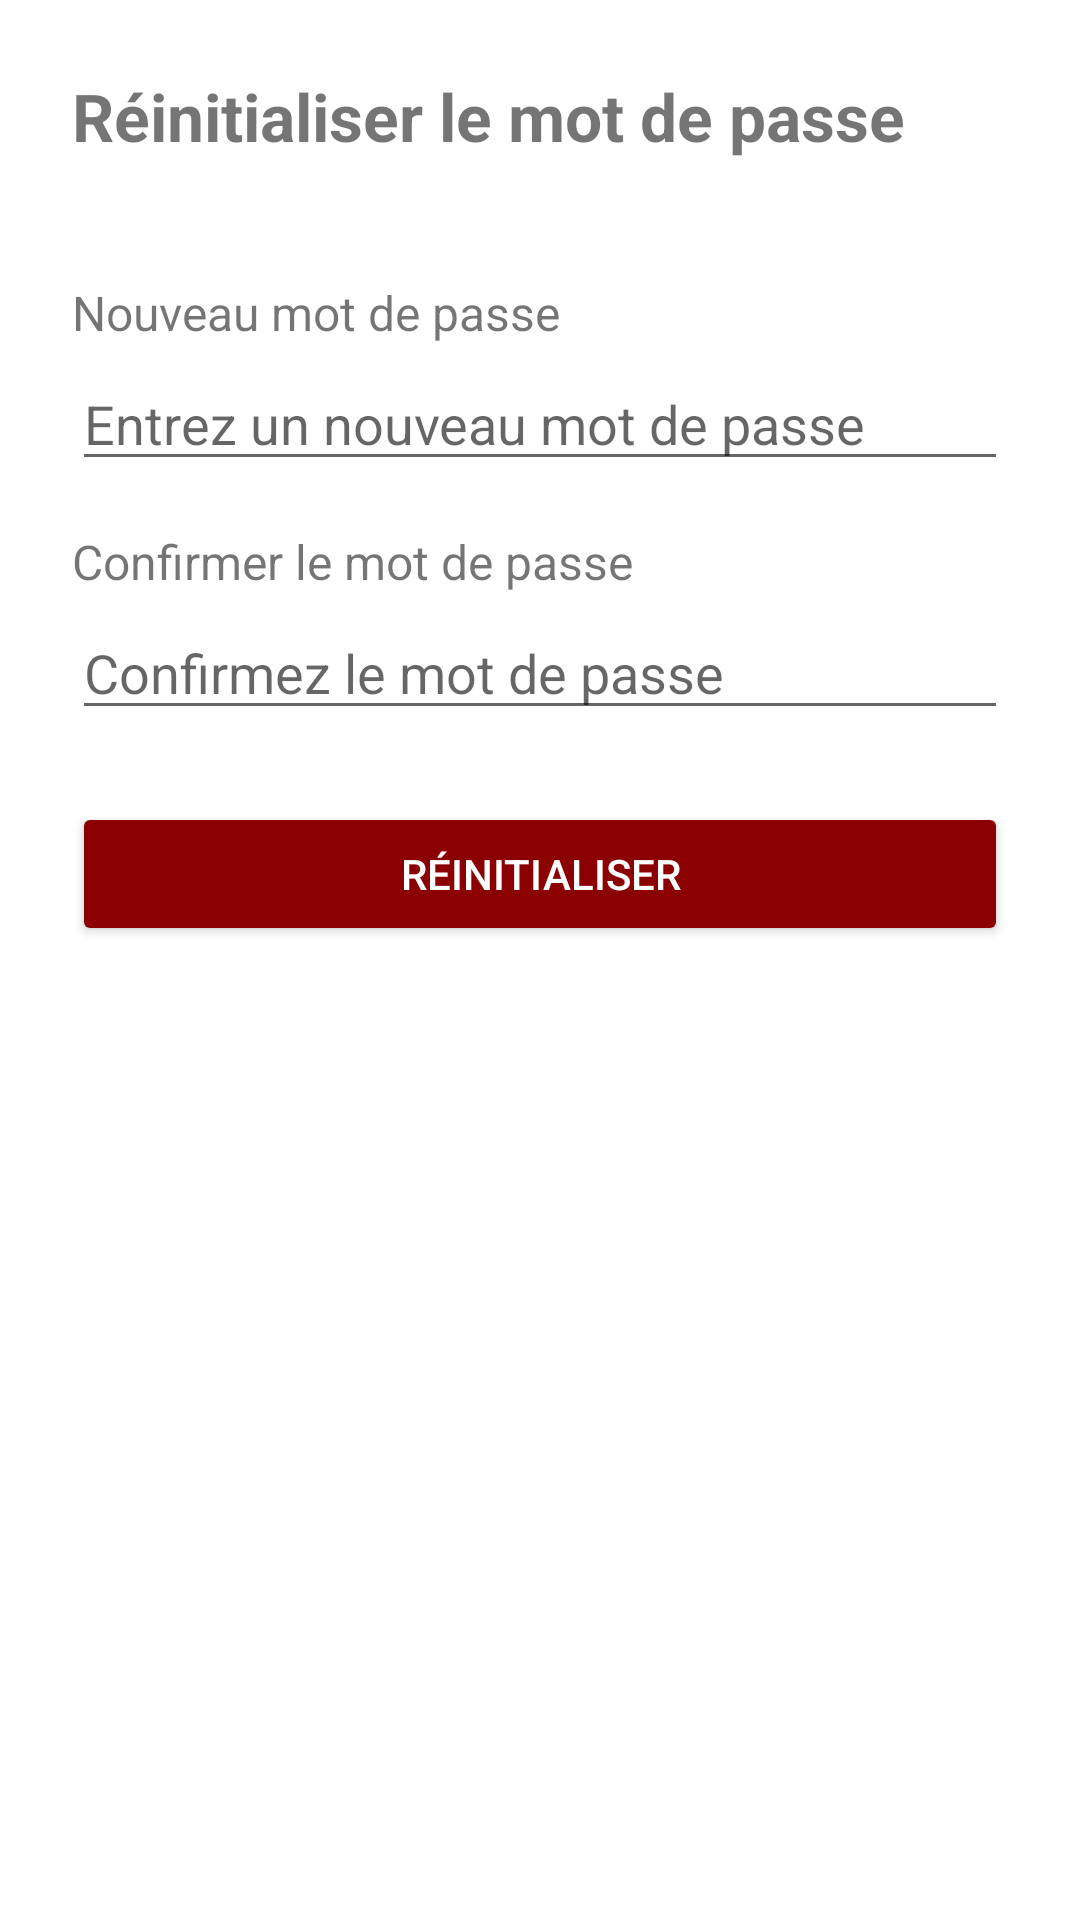

Layout XML and referenced resources for this Android screen:
<!-- AndroidManifest.xml: activity theme Theme.AppCompat.Light.NoActionBar -->
<!-- res/layout/activity_reset_password.xml -->
<?xml version="1.0" encoding="utf-8"?>
<ScrollView xmlns:android="http://schemas.android.com/apk/res/android"
    android:layout_width="match_parent"
    android:layout_height="match_parent"
    android:background="#FFFFFF"
    android:padding="24dp">

    <LinearLayout
        android:layout_width="match_parent"
        android:layout_height="wrap_content"
        android:orientation="vertical">

        <TextView
            android:text="Réinitialiser le mot de passe"
            android:textSize="22sp"
            android:textStyle="bold"
            android:layout_marginBottom="24dp"
            android:layout_width="wrap_content"
            android:layout_height="wrap_content" />

        
        <TextView
            android:text="Nouveau mot de passe"
            android:textSize="16sp"
            android:layout_marginTop="16dp"
            android:layout_marginBottom="4dp"
            android:layout_width="wrap_content"
            android:layout_height="wrap_content" />



        
        <EditText
            android:id="@+id/new_password_input"
            android:layout_width="match_parent"
            android:layout_height="wrap_content"
            android:hint="Entrez un nouveau mot de passe"
            android:inputType="textPassword"
            android:autofillHints="password" />

        
        <TextView
            android:text="Confirmer le mot de passe"
            android:textSize="16sp"
            android:layout_marginTop="16dp"
            android:layout_marginBottom="4dp"
            android:layout_width="wrap_content"
            android:layout_height="wrap_content" />



        
        <EditText
            android:id="@+id/confirm_password_input"
            android:layout_width="match_parent"
            android:layout_height="wrap_content"
            android:hint="Confirmez le mot de passe"
            android:inputType="textPassword"
            android:autofillHints="password" />

        <Button
            android:id="@+id/reset_password_btn"
            android:layout_width="match_parent"
            android:layout_height="wrap_content"
            android:text="Réinitialiser"
            android:layout_marginTop="24dp"
            android:backgroundTint="#8b0000"
            android:textColor="#ffffff" />

    </LinearLayout>
</ScrollView>
<!-- resources referenced by this layout -->
<resources>

</resources>
